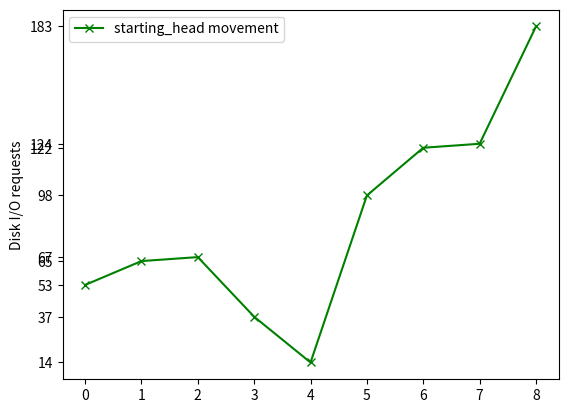

Recreate this plot in Python.
import matplotlib.pyplot as matlabPlot
import functools,random
q,list_1=[],[]
print("we take length of queue as 8")
print("Taking queue as [98,183,37,122,14,124,65,67]")
print("Taking starting starting_head as 53")
length=8
q=[98,183,37,122,14,124,65,67]
starting_head=53
for _ in range(0,length):
    list_1.append(abs(starting_head-q[_]))
print(list_1)
for _ in range(0,length):
    for b in range(_,length):
        if(list_1[_]>list_1[b]):
            temporary=list_1[_]
            list_1[_]=list_1[b]
            list_1[b]=temporary
            temporary=q[_]
            q[_]=q[b]
            q[b]=temporary
print(list_1)
print(q)
find=0
list_2=[starting_head]
for _ in range(0,length):
    find=find+abs(starting_head-q[_])
    starting_head=q[_]
    list_2.append(starting_head)
print(list_2)    
print("seek time - " + str(find))
print("average -  " + str(find/float(length)))
matlabPlot.plot(list_2[0:],marker='x',color='green',label='starting_head movement')
matlabPlot.legend(loc='upper left')
matlabPlot.ylabel('Disk I/O requests')
matlabPlot.yticks(list_2[0:],list_2[0:])
matlabPlot.style.use('ggplot')
matlabPlot.show()